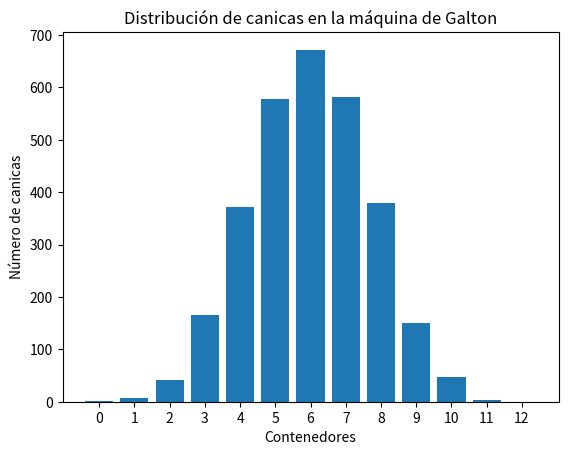

The script that saved this image:
# LLegamos al final del trayecto de este modulo y para eso vamos a finalizar con un proyecto bastente interesante, crearemos un programa de canicas llamado maquina de galton
# Interactuando con 3000 cannicas en primer plano sin animasio solo con un grafico de histograma para que quede simplificado
# A sido un camino interesante de verdad y muy divertido, espero llegara a mejores resultados con estas actividades
# Vamos a terminar de la mejor manera posible


import random
import matplotlib.pyplot as plt

def simular_canicas(num_canicas=3000, num_niveles=12):
    contenedores = [0] * (num_niveles + 1)
    for _ in range(num_canicas):
        posicion = 0
        for _ in range(niveles):
            posicion += random.choice([0,1])
        contenedores[posicion] += 1
    return contenedores

def graficar_histograma(contenedores):
    plt.bar(range(len(contenedores)), contenedores)
    plt.xlabel('Contenedores')
    plt.ylabel('Número de canicas')
    plt.title('Distribución de canicas en la máquina de Galton')
    plt.xticks(range(len(contenedores)))
    plt.show()
    
if __name__ == "__main__":
    num_canicas = 3000
    niveles = 12
    contenedores = simular_canicas(num_canicas, niveles)
    graficar_histograma(contenedores)
    
